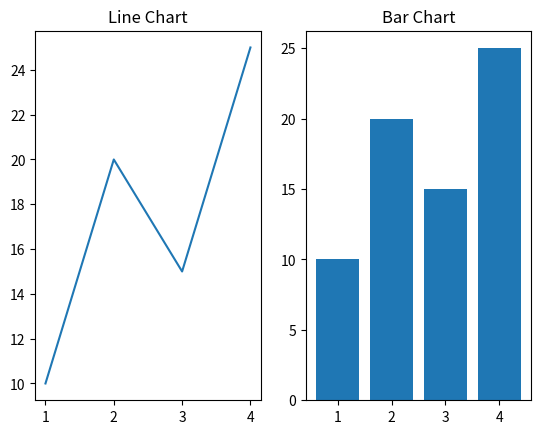

Generate this figure with matplotlib:
#plt.subplot(nrows, ncols, index)

import matplotlib.pyplot as plt

x = [1,2,3,4]
y = [10,20,15,25]

plt.subplot(1, 2, 1) # 1row, 2column, 1st subplot
plt.plot(x,y)
plt.title('Line Chart')

plt.subplot(1, 2, 2) # 1row, 2column, 2nd subplot
plt.bar(x,y)
plt.title('Bar Chart')

# plt.tight_layout()
plt.show()

